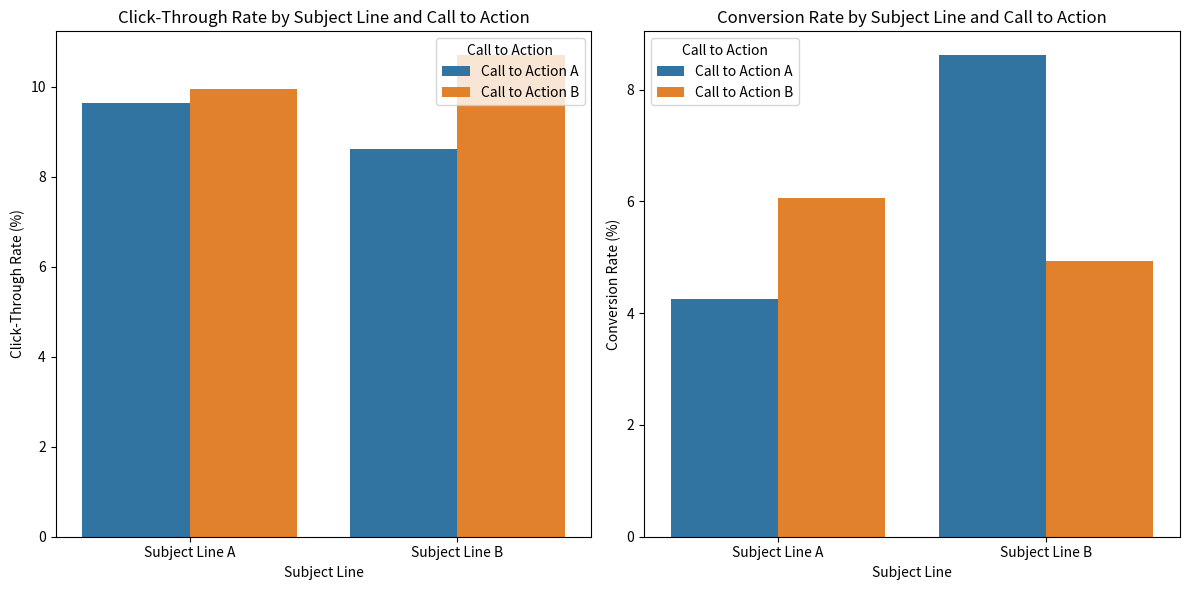

The script that saved this image:
import pandas as pd
import numpy as np
import matplotlib.pyplot as plt
import seaborn as sns
# --- 1. Synthetic Data Generation ---
np.random.seed(42) # for reproducibility
# Define A/B test variations
subject_lines = ['Subject Line A', 'Subject Line B']
calls_to_action = ['Call to Action A', 'Call to Action B']
# Generate synthetic data
data = {
    'Subject Line': np.random.choice(subject_lines, size=1000),
    'Call to Action': np.random.choice(calls_to_action, size=1000),
    'Clicks': np.random.binomial(1, 0.1, size=1000), # 10% click-through rate on average
    'Conversions': np.random.binomial(1, 0.05, size=1000) # 5% conversion rate on average
}
df = pd.DataFrame(data)
# --- 2. Data Cleaning and Preparation ---
# (In a real-world scenario, this section would involve handling missing values, 
# outliers, and data type conversions)
# --- 3. Analysis ---
# Calculate click-through rates and conversion rates for each combination
result = df.groupby(['Subject Line', 'Call to Action']).agg({'Clicks': 'sum', 'Conversions': 'sum'}).reset_index()
total_emails = df.groupby(['Subject Line', 'Call to Action']).size().reset_index(name='Total Emails')
result = pd.merge(result, total_emails, on=['Subject Line', 'Call to Action'])
result['Click-Through Rate'] = (result['Clicks'] / result['Total Emails']) * 100
result['Conversion Rate'] = (result['Conversions'] / result['Total Emails']) * 100
print("\n--- A/B Test Results ---")
print(result)
# Find the best performing combination
best_combination = result.loc[result['Conversion Rate'].idxmax()]
print(f"\nBest Performing Combination:\n{best_combination}")
# --- 4. Visualization ---
plt.figure(figsize=(12, 6))
# Click-Through Rate Bar Plot
plt.subplot(1, 2, 1)
sns.barplot(x='Subject Line', y='Click-Through Rate', hue='Call to Action', data=result)
plt.title('Click-Through Rate by Subject Line and Call to Action')
plt.ylabel('Click-Through Rate (%)')
# Conversion Rate Bar Plot
plt.subplot(1, 2, 2)
sns.barplot(x='Subject Line', y='Conversion Rate', hue='Call to Action', data=result)
plt.title('Conversion Rate by Subject Line and Call to Action')
plt.ylabel('Conversion Rate (%)')
plt.tight_layout()
# Save the plot to a file
output_filename = 'ab_test_results.png'
plt.savefig(output_filename)
print(f"\nPlot saved to {output_filename}")